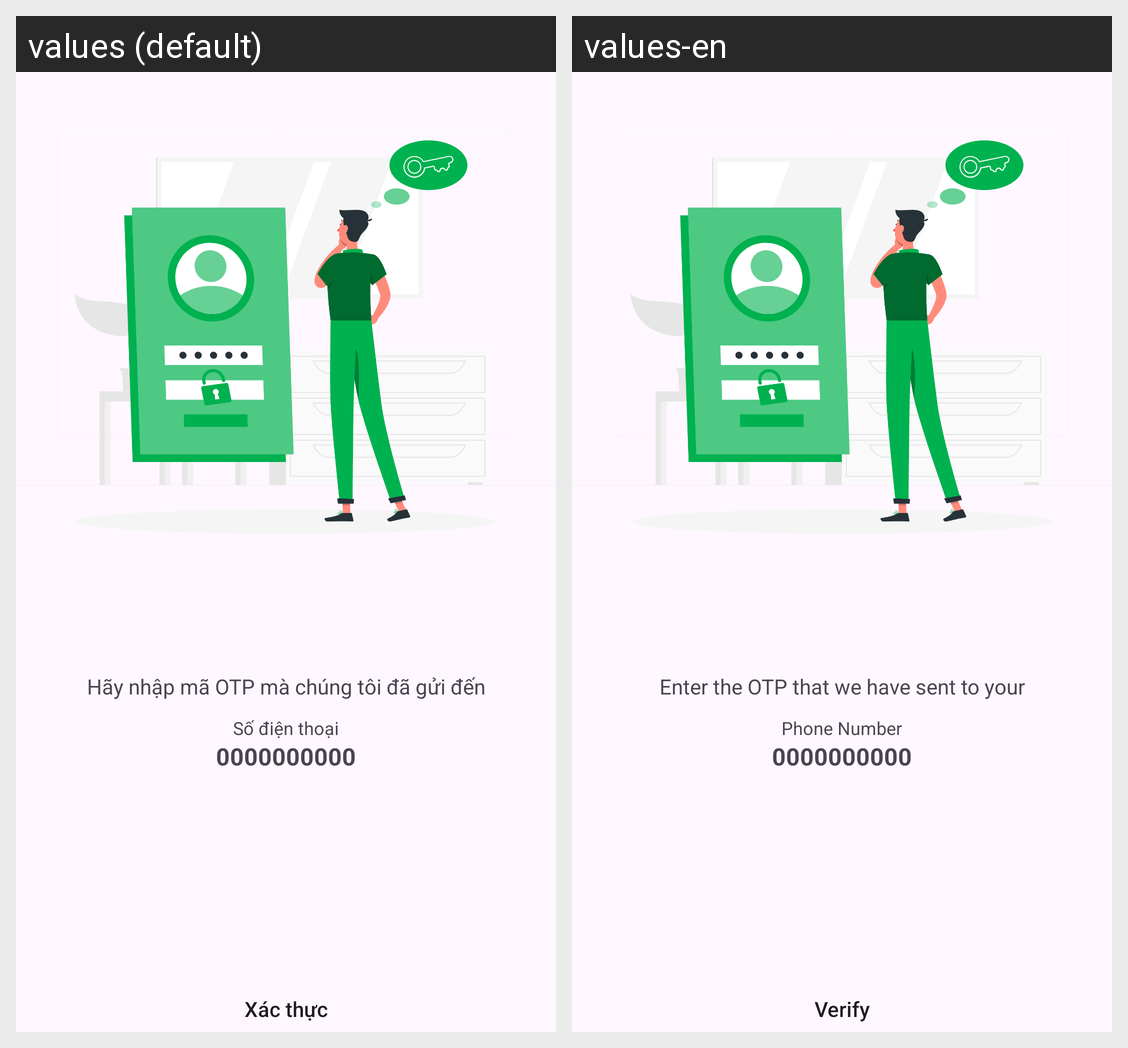

This grid shows one Android layout under two languages. Give, for every string resource on the screen, its name, the default text and each shown locale's text.
Android screen res/layout/activity_verify_otp.xml rendered under 2 locales, left to right: values (default), values-en. Device: Nexus 5 (rendered at 1080×1920; each locale shown at half size, 540×960, under a caption strip naming it); theme Theme.CrabDriver.
Strings drawn on this screen, with the default value and each locale's value (text and hints the layout hard-codes, and strings that could not be matched under every locale, appear in the picture but are not listed):

otp_welcome
  values: Hãy nhập mã OTP mà chúng tôi đã gửi đến
  values-en: Enter the OTP that we have sent to your

phone_number
  values: Số điện thoại
  values-en: Phone Number

otp_verify
  values: Xác thực
  values-en: Verify
